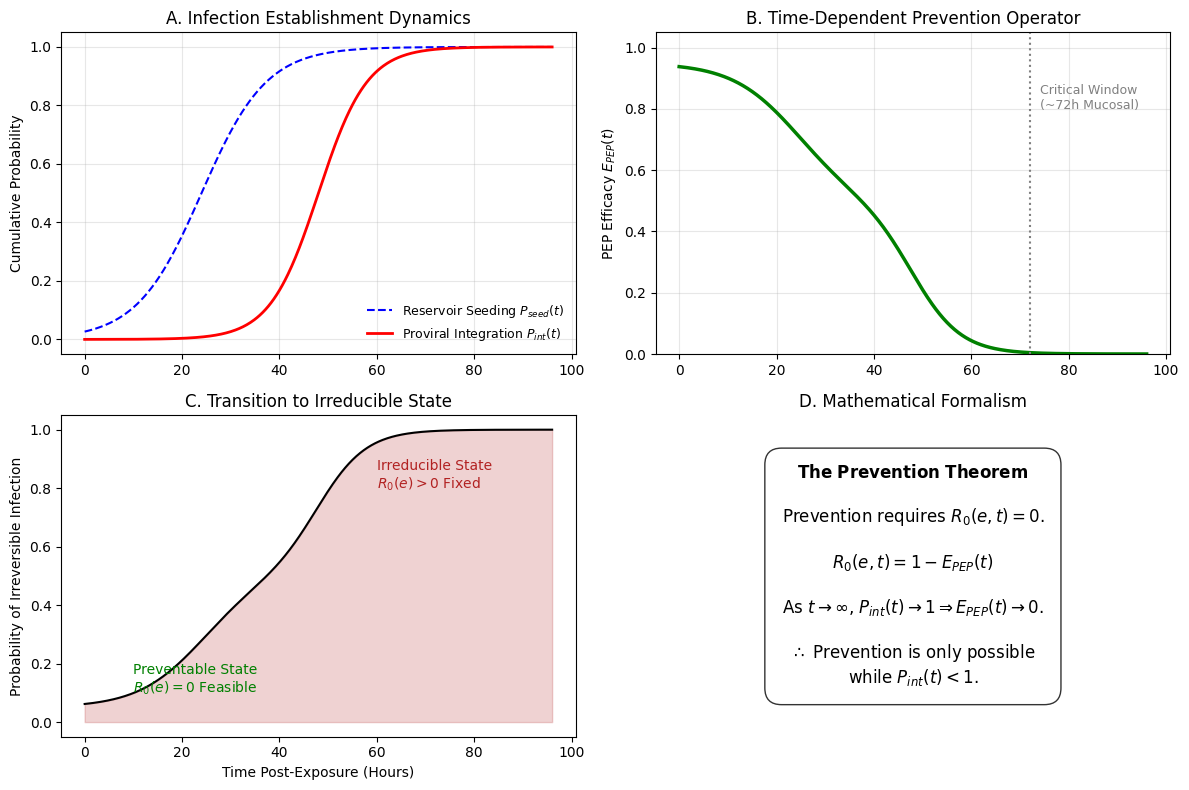
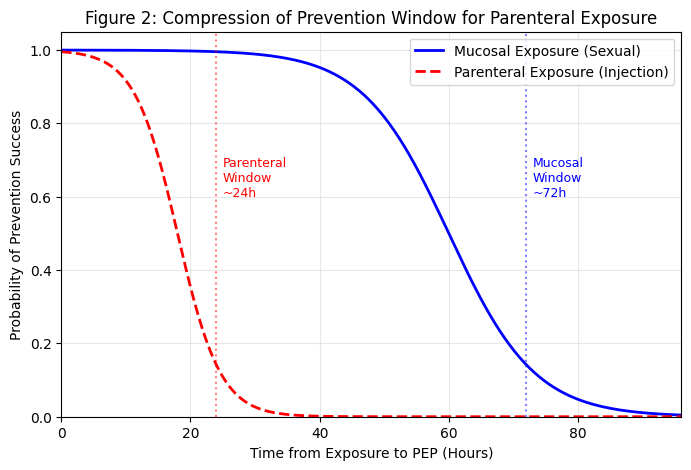
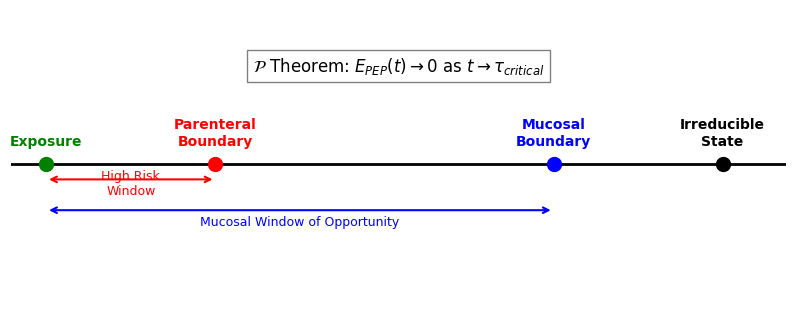

Generate these figures, in order, with matplotlib:
import numpy as np
import matplotlib.pyplot as plt
import matplotlib.gridspec as gridspec

# --- EPIDEMICS JOURNAL STYLING ---
plt.rcParams['font.family'] = 'sans-serif'
plt.rcParams['font.sans-serif'] = ['Arial']
plt.rcParams['font.size'] = 10
plt.rcParams['axes.linewidth'] = 0.8


def save_fig(fig, name):
    fig.savefig(f"{name}.eps", format='eps', bbox_inches='tight')
    fig.savefig(f"{name}.tif", format='tif', dpi=300, bbox_inches='tight', pil_kwargs={"compression": "tiff_lzw"})
    print(f"Saved {name}")


# --- FIGURE 1: THEORETICAL FRAMEWORK ---
def plot_figure_1():
    t = np.linspace(0, 96, 500)  # Hours

    # Sigmoidal functions for biological probabilities
    # Seed: Reservoir seeding starts early
    p_seed = 1 / (1 + np.exp(-0.15 * (t - 24)))
    # Int: Integration lags seeding
    p_int = 1 / (1 + np.exp(-0.2 * (t - 48)))

    # Efficacy Function E_PEP(t)
    # E_max = 0.95, E_mid = 0.5, E_min = 0
    e_max, e_mid, e_min = 0.95, 0.5, 0.0
    e_pep = (1 - p_seed) * e_max + (p_seed - p_int) * e_mid + p_int * e_min

    # Irreversibility Metric (1 - E_PEP)
    irreversibility = 1 - e_pep

    fig = plt.figure(figsize=(12, 8))
    gs = gridspec.GridSpec(2, 2, height_ratios=[1, 1])

    # Panel A: Establishment Timeline
    ax1 = fig.add_subplot(gs[0, 0])
    ax1.plot(t, p_seed, 'b--', label='Reservoir Seeding $P_{seed}(t)$')
    ax1.plot(t, p_int, 'r-', linewidth=2, label='Proviral Integration $P_{int}(t)$')
    ax1.set_ylabel('Cumulative Probability')
    ax1.set_title('A. Infection Establishment Dynamics')
    ax1.legend(loc='lower right', frameon=False, fontsize=9)
    ax1.grid(True, alpha=0.3)

    # Panel B: Time-Dependent Efficacy
    ax2 = fig.add_subplot(gs[0, 1])
    ax2.plot(t, e_pep, 'g-', linewidth=2.5)
    ax2.axvline(72, color='gray', linestyle=':')
    ax2.text(74, 0.8, 'Critical Window\n(~72h Mucosal)', fontsize=9, color='gray')
    ax2.set_ylabel('PEP Efficacy $E_{PEP}(t)$')
    ax2.set_title('B. Time-Dependent Prevention Operator')
    ax2.set_ylim(0, 1.05)
    ax2.grid(True, alpha=0.3)

    # Panel C: Phase Transition to Irreducibility
    ax3 = fig.add_subplot(gs[1, 0])
    ax3.fill_between(t, 0, irreversibility, color='firebrick', alpha=0.2)
    ax3.plot(t, irreversibility, 'k-', linewidth=1.5)
    ax3.set_xlabel('Time Post-Exposure (Hours)')
    ax3.set_ylabel('Probability of Irreversible Infection')
    ax3.set_title('C. Transition to Irreducible State')
    ax3.text(10, 0.1, 'Preventable State\n$R_0(e)=0$ Feasible', color='green')
    ax3.text(60, 0.8, 'Irreducible State\n$R_0(e)>0$ Fixed', color='firebrick')

    # Panel D: Theorem Text Visualization
    ax4 = fig.add_subplot(gs[1, 1])
    ax4.axis('off')
    text_str = (
            r"$\bf{The\ Prevention\ Theorem}$" + "\n\n" +
            r"Prevention requires $R_0(e,t) = 0$." + "\n\n" +
            r"$R_0(e,t) = 1 - E_{PEP}(t)$" + "\n\n" +
            r"As $t \to \infty$, $P_{int}(t) \to 1 \Rightarrow E_{PEP}(t) \to 0$." + "\n\n" +
            r"$\therefore$ Prevention is only possible" + "\n" +
            r"while $P_{int}(t) < 1$."
    )
    ax4.text(0.5, 0.5, text_str, ha='center', va='center', fontsize=12,
             bbox=dict(boxstyle="round,pad=1", fc="white", ec="black", alpha=0.8))
    ax4.set_title('D. Mathematical Formalism')

    plt.tight_layout()
    save_fig(fig, 'Figure_1_Prevention_Theorem_Dynamics')
    plt.close()


# --- FIGURE 2: MUCOSAL VS PARENTERAL ---
def plot_figure_2():
    t = np.linspace(0, 96, 500)

    # Efficacy decay
    # Mucosal: Slow decay (immune bottlenecks)
    eff_mucosal = 1 / (1 + np.exp(0.15 * (t - 60)))
    # Parenteral: Fast decay (systemic access)
    eff_parenteral = 1 / (1 + np.exp(0.3 * (t - 18)))

    fig, ax = plt.subplots(figsize=(8, 5))

    ax.plot(t, eff_mucosal, 'b-', linewidth=2, label='Mucosal Exposure (Sexual)')
    ax.plot(t, eff_parenteral, 'r--', linewidth=2, label='Parenteral Exposure (Injection)')

    # Thresholds
    ax.axvline(24, color='red', linestyle=':', alpha=0.5)
    ax.axvline(72, color='blue', linestyle=':', alpha=0.5)

    ax.text(25, 0.6, 'Parenteral\nWindow\n~24h', color='red', fontsize=9)
    ax.text(73, 0.6, 'Mucosal\nWindow\n~72h', color='blue', fontsize=9)

    ax.set_xlabel('Time from Exposure to PEP (Hours)')
    ax.set_ylabel('Probability of Prevention Success')
    ax.set_title('Figure 2: Compression of Prevention Window for Parenteral Exposure')
    ax.set_xlim(0, 96)
    ax.set_ylim(0, 1.05)
    ax.legend()
    ax.grid(True, alpha=0.3)

    save_fig(fig, 'Figure_2_Window_Compression')
    plt.close()


# --- GRAPHICAL ABSTRACT: BOUNDARY-CONDITION TIMELINE ---
def plot_graphical_abstract():
    fig, ax = plt.subplots(figsize=(10, 4))

    # Time axis
    t_max = 100
    ax.axhline(0.5, color='black', linewidth=2)
    ax.set_xlim(-5, t_max + 5)
    ax.set_ylim(0, 1)

    # Key time points
    points = {
        0: ("Exposure", "green"),
        24: ("Parenteral\nBoundary", "red"),
        72: ("Mucosal\nBoundary", "blue"),
        96: ("Irreducible\nState", "black")
    }

    for t, (label, color) in points.items():
        ax.plot(t, 0.5, 'o', color=color, markersize=10)
        ax.text(t, 0.55, label, ha='center', va='bottom', color=color, fontweight='bold')

    # Arrows/Zones
    ax.annotate('', xy=(24, 0.45), xytext=(0, 0.45),
                arrowprops=dict(arrowstyle='<->', color='red', lw=1.5))
    ax.text(12, 0.4, 'High Risk\nWindow', ha='center', color='red', fontsize=9)

    ax.annotate('', xy=(72, 0.35), xytext=(0, 0.35),
                arrowprops=dict(arrowstyle='<->', color='blue', lw=1.5))
    ax.text(36, 0.3, 'Mucosal Window of Opportunity', ha='center', color='blue', fontsize=9)

    # Formalism
    ax.text(50, 0.8, r"$\mathcal{P} \text{ Theorem: } E_{PEP}(t) \to 0 \text{ as } t \to \tau_{critical}$",
            ha='center', fontsize=12, bbox=dict(facecolor='white', alpha=0.5))

    ax.axis('off')
    save_fig(fig, 'Graphical_Abstract_Boundary_Timeline')
    plt.close()


if __name__ == "__main__":
    plot_figure_1()
    plot_figure_2()
    plot_graphical_abstract()
